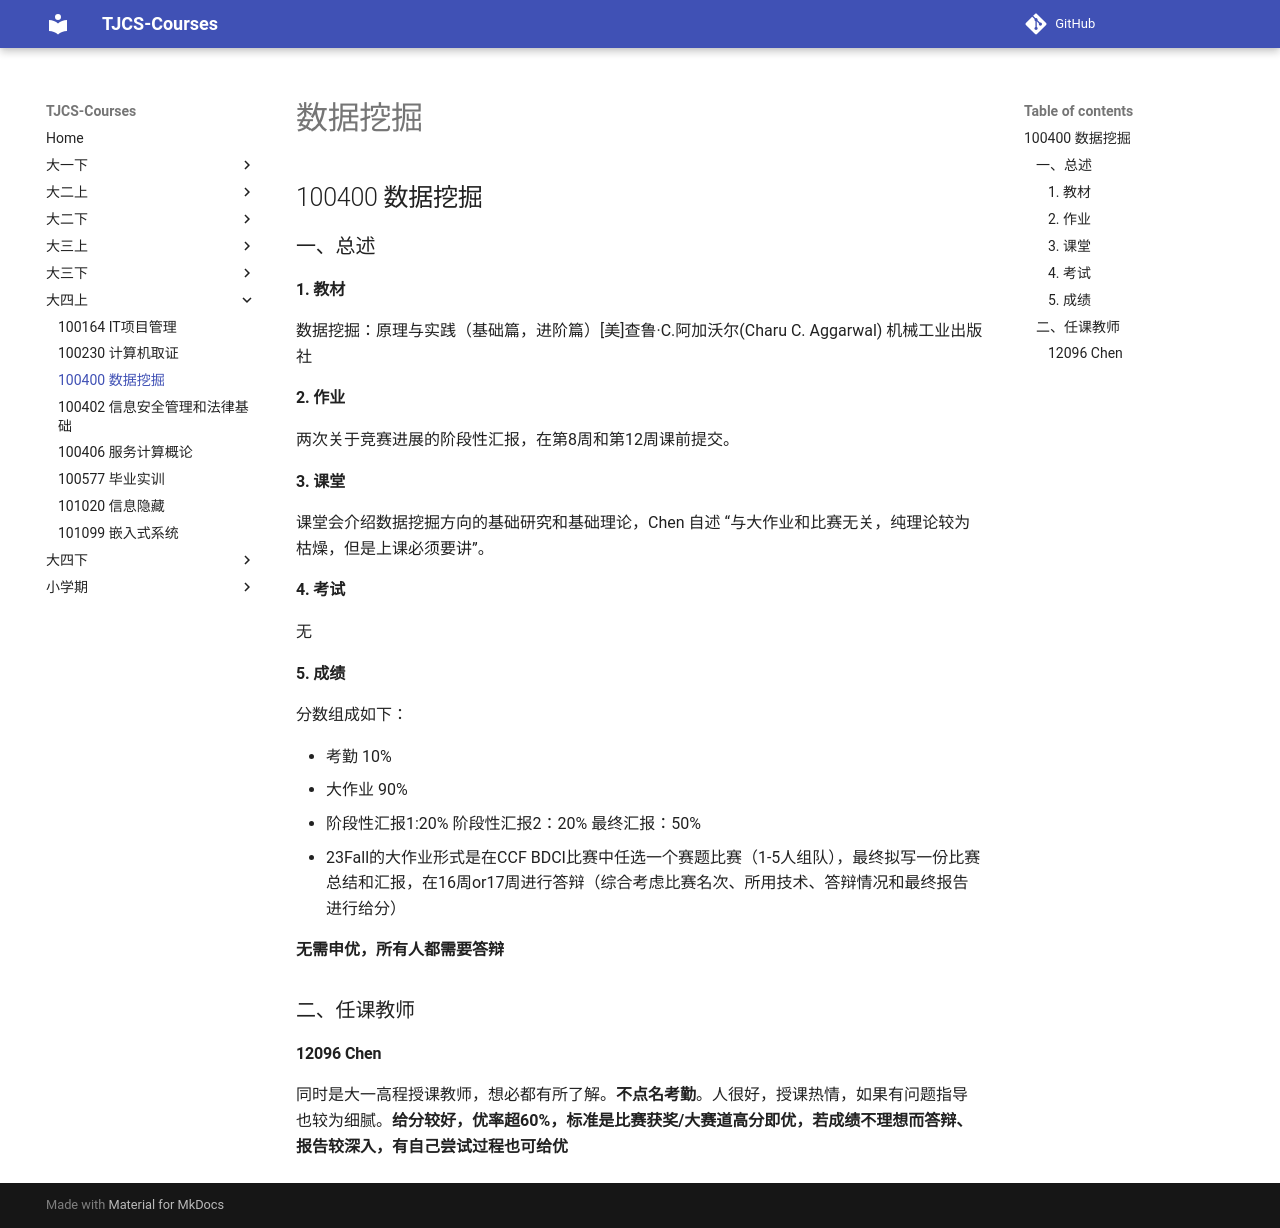

repository: TJ-CSCCG/TJCS-Course · page: 大四上/100400_数据挖掘/index.html · generator: mkdocs

# 数据挖掘

## 100400 数据挖掘

### 一、总述
#### 1. 教材

数据挖掘：原理与实践（基础篇，进阶篇）[美]查鲁·C.阿加沃尔(Charu C. Aggarwal) 机械工业出版社

#### 2. 作业

两次关于竞赛进展的阶段性汇报，在第8周和第12周课前提交。

#### 3. 课堂

课堂会介绍数据挖掘方向的基础研究和基础理论，Chen 自述 “与大作业和比赛无关，纯理论较为枯燥，但是上课必须要讲”。

#### 4. 考试

无

#### 5. 成绩

分数组成如下：

- 考勤 10%
- 大作业 90%
  - 阶段性汇报1:20%	阶段性汇报2：20%	最终汇报：50%
  - 23Fall的大作业形式是在CCF BDCI比赛中任选一个赛题比赛（1-5人组队），最终拟写一份比赛总结和汇报，在16周or17周进行答辩（综合考虑比赛名次、所用技术、答辩情况和最终报告进行给分）


**无需申优，所有人都需要答辩**

### 二、任课教师

#### 12096 Chen

同时是大一高程授课教师，想必都有所了解。**不点名考勤**。人很好，授课热情，如果有问题指导也较为细腻。**给分较好，优率超60%，标准是比赛获奖/大赛道高分即优，若成绩不理想而答辩、报告较深入，有自己尝试过程也可给优**
